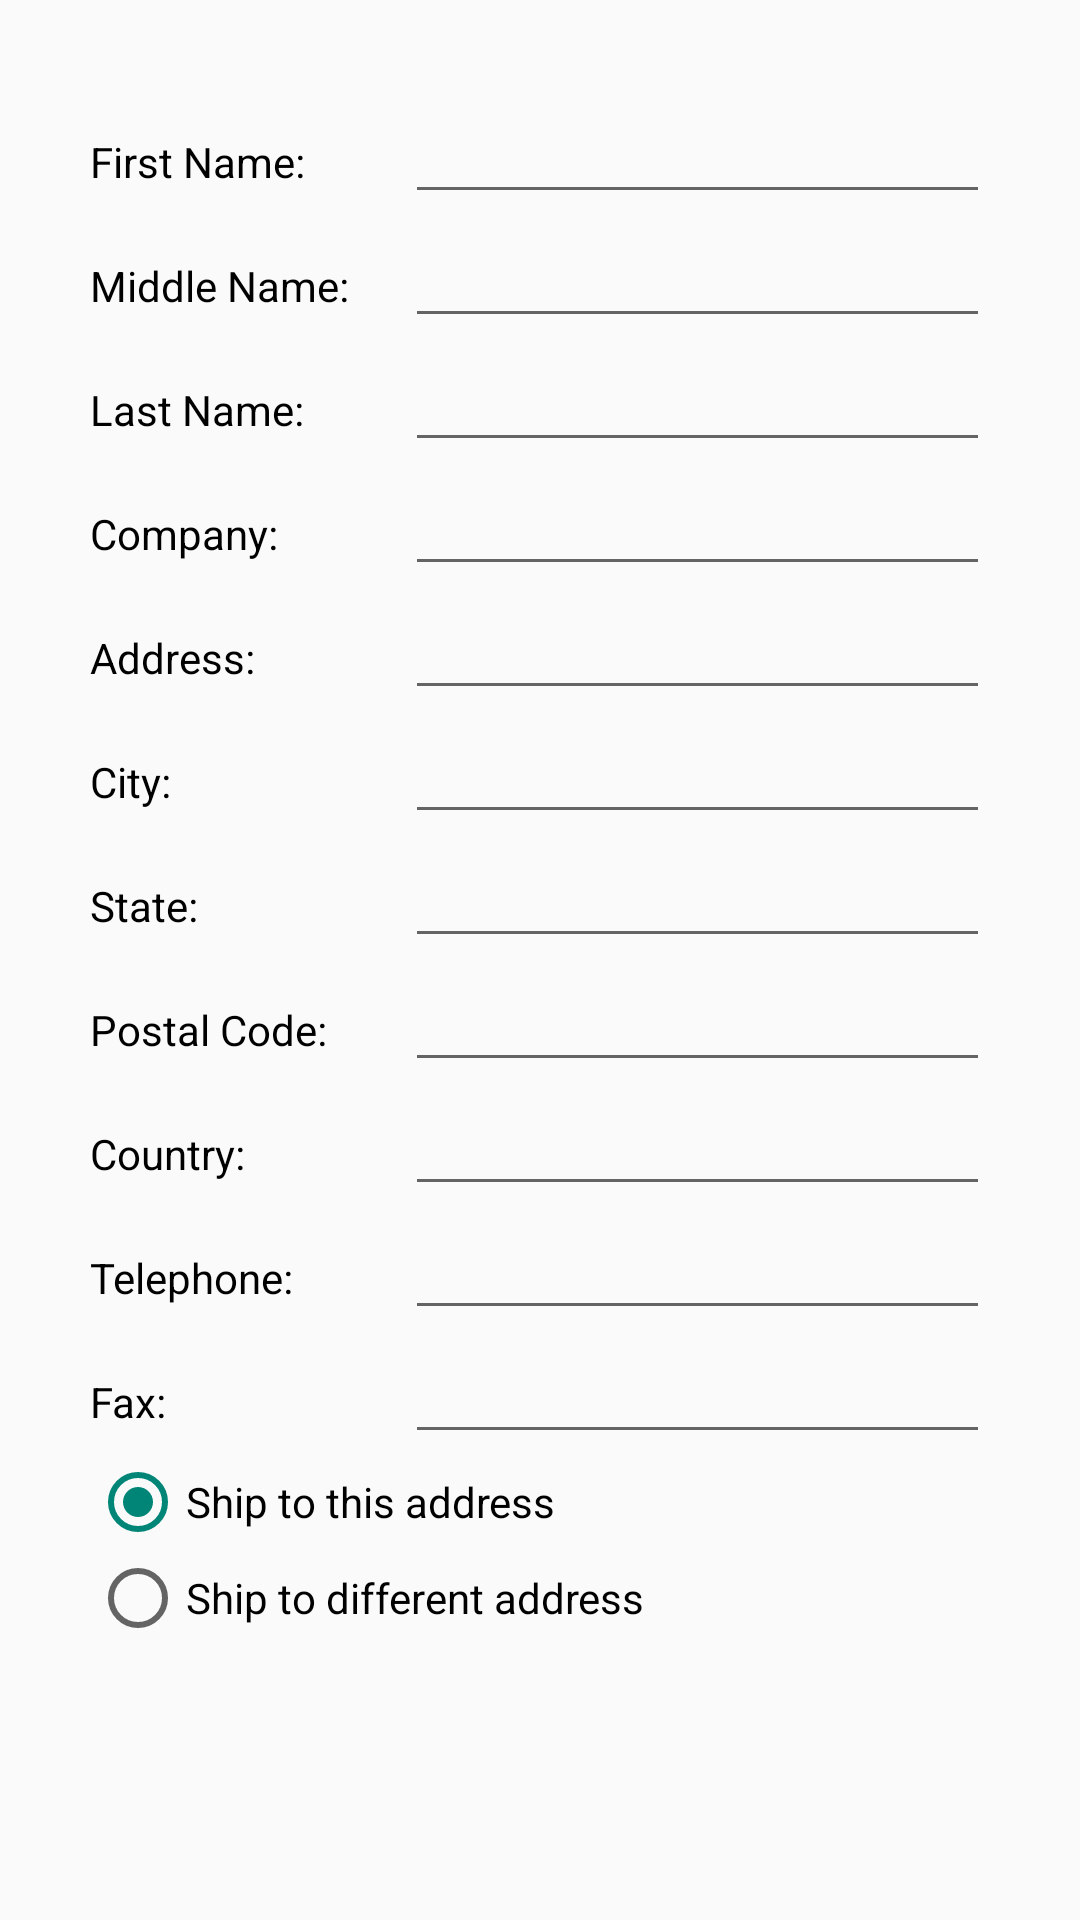

Write the Android layout XML for this screen, with the resource values it uses.
<!-- AndroidManifest.xml: application theme AppTheme -->
<!-- res/layout/billing_frag.xml -->
<?xml version="1.0" encoding="utf-8"?>
<ScrollView xmlns:android="http://schemas.android.com/apk/res/android"
    android:orientation="vertical" android:layout_width="match_parent"
    android:layout_height="match_parent">

    <LinearLayout
        android:layout_width="match_parent"
        android:layout_height="match_parent"
        android:layout_marginTop="30dp"
        android:layout_marginBottom="30dp"
        android:orientation="vertical">

        <LinearLayout
            android:layout_width="match_parent"
            android:layout_height="wrap_content"
            android:layout_marginLeft="30dp"
            android:layout_marginRight="30dp"
            android:orientation="horizontal">

            <TextView
                android:layout_width="0dp"
                android:layout_weight="0.35"
                android:layout_height="wrap_content"
                android:textColor="@android:color/black"
                android:text="First Name:" />

            <EditText
                android:id="@+id/firstNameEdittext"
                android:layout_width="0dp"
                android:layout_height="wrap_content"
                android:layout_weight="0.65"/>

        </LinearLayout>

        <LinearLayout
            android:layout_width="match_parent"
            android:layout_height="wrap_content"
            android:layout_marginLeft="30dp"
            android:layout_marginRight="30dp"
            android:orientation="horizontal">

            <TextView
                android:layout_width="0dp"
                android:layout_weight="0.35"
                android:layout_height="wrap_content"
                android:textColor="@android:color/black"
                android:text="Middle Name:" />

            <EditText
                android:id="@+id/middleNameEdittext"
                android:layout_width="0dp"
                android:layout_height="wrap_content"
                android:layout_weight="0.65"/>

        </LinearLayout>
        <LinearLayout
            android:layout_width="match_parent"
            android:layout_height="wrap_content"
            android:layout_marginLeft="30dp"
            android:layout_marginRight="30dp"
            android:orientation="horizontal">

            <TextView
                android:layout_width="0dp"
                android:layout_weight="0.35"
                android:layout_height="wrap_content"
                android:textColor="@android:color/black"
                android:text="Last Name:" />

            <EditText
                android:id="@+id/lastNameEdittext"
                android:layout_width="0dp"
                android:layout_height="wrap_content"
                android:layout_weight="0.65"/>

        </LinearLayout>

        <LinearLayout
            android:layout_width="match_parent"
            android:layout_height="wrap_content"
            android:layout_marginLeft="30dp"
            android:layout_marginRight="30dp"
            android:orientation="horizontal">

            <TextView
                android:layout_width="0dp"
                android:layout_weight="0.35"
                android:layout_height="wrap_content"
                android:textColor="@android:color/black"
                android:text="Company:" />

            <EditText
                android:id="@+id/companyEdittext"
                android:layout_width="0dp"
                android:layout_height="wrap_content"
                android:layout_weight="0.65"/>

        </LinearLayout>

        <LinearLayout
            android:layout_width="match_parent"
            android:layout_height="wrap_content"
            android:layout_marginLeft="30dp"
            android:layout_marginRight="30dp"
            android:orientation="horizontal">

            <TextView
                android:layout_width="0dp"
                android:layout_weight="0.35"
                android:layout_height="wrap_content"
                android:textColor="@android:color/black"
                android:text="Address:" />

            <EditText
                android:id="@+id/addressEditText"
                android:layout_width="0dp"
                android:layout_height="wrap_content"
                android:layout_weight="0.65"/>

        </LinearLayout>

        <LinearLayout
            android:layout_width="match_parent"
            android:layout_height="wrap_content"
            android:layout_marginLeft="30dp"
            android:layout_marginRight="30dp"
            android:orientation="horizontal">

            <TextView
                android:layout_width="0dp"
                android:layout_weight="0.35"
                android:layout_height="wrap_content"
                android:textColor="@android:color/black"
                android:text="City:" />

            <EditText
                android:id="@+id/cityEditetxt"
                android:layout_width="0dp"
                android:layout_height="wrap_content"
                android:layout_weight="0.65"/>

        </LinearLayout>

        <LinearLayout
            android:layout_width="match_parent"
            android:layout_height="wrap_content"
            android:layout_marginLeft="30dp"
            android:layout_marginRight="30dp"
            android:orientation="horizontal">

            <TextView
                android:layout_width="0dp"
                android:layout_weight="0.35"
                android:layout_height="wrap_content"
                android:textColor="@android:color/black"
                android:text="State:" />

            <EditText
                android:id="@+id/stateEdittext"
                android:layout_width="0dp"
                android:layout_height="wrap_content"
                android:layout_weight="0.65"/>

        </LinearLayout>

        <LinearLayout
            android:layout_width="match_parent"
            android:layout_height="wrap_content"
            android:layout_marginLeft="30dp"
            android:layout_marginRight="30dp"
            android:orientation="horizontal">

            <TextView
                android:layout_width="0dp"
                android:layout_weight="0.35"
                android:layout_height="wrap_content"
                android:textColor="@android:color/black"
                android:text="Postal Code:" />

            <EditText
                android:id="@+id/postalCode"
                android:layout_width="0dp"
                android:layout_height="wrap_content"
                android:layout_weight="0.65"/>

        </LinearLayout>

        <LinearLayout
            android:layout_width="match_parent"
            android:layout_height="wrap_content"
            android:layout_marginLeft="30dp"
            android:layout_marginRight="30dp"
            android:orientation="horizontal">

            <TextView
                android:layout_width="0dp"
                android:layout_weight="0.35"
                android:layout_height="wrap_content"
                android:textColor="@android:color/black"
                android:text="Country:" />

            <EditText
                android:id="@+id/countryEditText"
                android:layout_width="0dp"
                android:layout_height="wrap_content"
                android:layout_weight="0.65"/>

        </LinearLayout>

        <LinearLayout
            android:layout_width="match_parent"
            android:layout_height="wrap_content"
            android:layout_marginLeft="30dp"
            android:layout_marginRight="30dp"
            android:orientation="horizontal">

            <TextView
                android:layout_width="0dp"
                android:layout_weight="0.35"
                android:layout_height="wrap_content"
                android:textColor="@android:color/black"
                android:text="Telephone:" />

            <EditText
                android:id="@+id/telephoneEditText"
                android:layout_width="0dp"
                android:layout_height="wrap_content"
                android:layout_weight="0.65"/>

        </LinearLayout>

        <LinearLayout
            android:layout_width="match_parent"
            android:layout_height="wrap_content"
            android:layout_marginLeft="30dp"
            android:layout_marginRight="30dp"
            android:orientation="horizontal">

            <TextView
                android:layout_width="0dp"
                android:layout_weight="0.35"
                android:layout_height="wrap_content"
                android:textColor="@android:color/black"
                android:text="Fax:" />

            <EditText
                android:id="@+id/faxEdittext"
                android:layout_width="0dp"
                android:layout_height="wrap_content"
                android:layout_weight="0.65"/>

        </LinearLayout>

        <RadioGroup
            android:id="@+id/ship_radio"
            android:layout_width="match_parent"
            android:layout_height="wrap_content"
            android:checkedButton="@+id/ship_toThis_address_radio"
            android:layout_marginLeft="30dp">
            <RadioButton
                android:id="@+id/ship_toThis_address_radio"
                android:layout_width="wrap_content"
                android:layout_height="wrap_content"
                android:text="Ship to this address"/>
            <RadioButton
                android:id="@+id/ship_to_diff_address_radio"
                android:layout_width="wrap_content"
                android:layout_height="wrap_content"
                android:text="Ship to different address"/>
        </RadioGroup>

        <CheckedTextView
            android:id="@+id/billing_address"
            android:layout_marginLeft="30dp"
            android:layout_width="wrap_content"
            android:layout_height="wrap_content"
            android:visibility="gone"
            android:text="Use Billing Address"/>

    </LinearLayout>

</ScrollView>
<!-- resources referenced by this layout -->
<resources>
  <style name="AppTheme" parent="Theme.AppCompat.Light.NoActionBar">
          <item name="colorPrimary">@color/ColorPrimary</item>
          <item name="colorPrimaryDark">@color/ColorPrimaryDark</item>
      </style>
  <color name="ColorPrimary">#ff1f4f83</color>
  <color name="ColorPrimaryDark">#ff244b83</color>
</resources>
